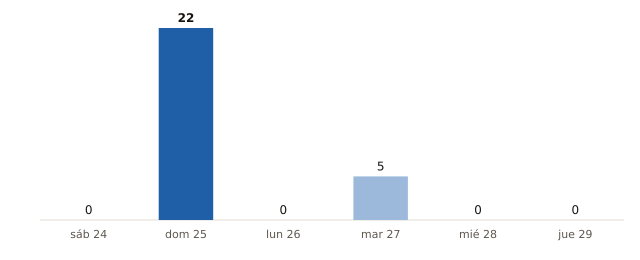

Source data for this figure (header and first rows):
fecha, municipios_prob_90_o_mas
2026-10-24, 0
2026-10-25, 22
2026-10-26, 0
2026-10-27, 5
2026-10-28, 0
2026-10-29, 0
